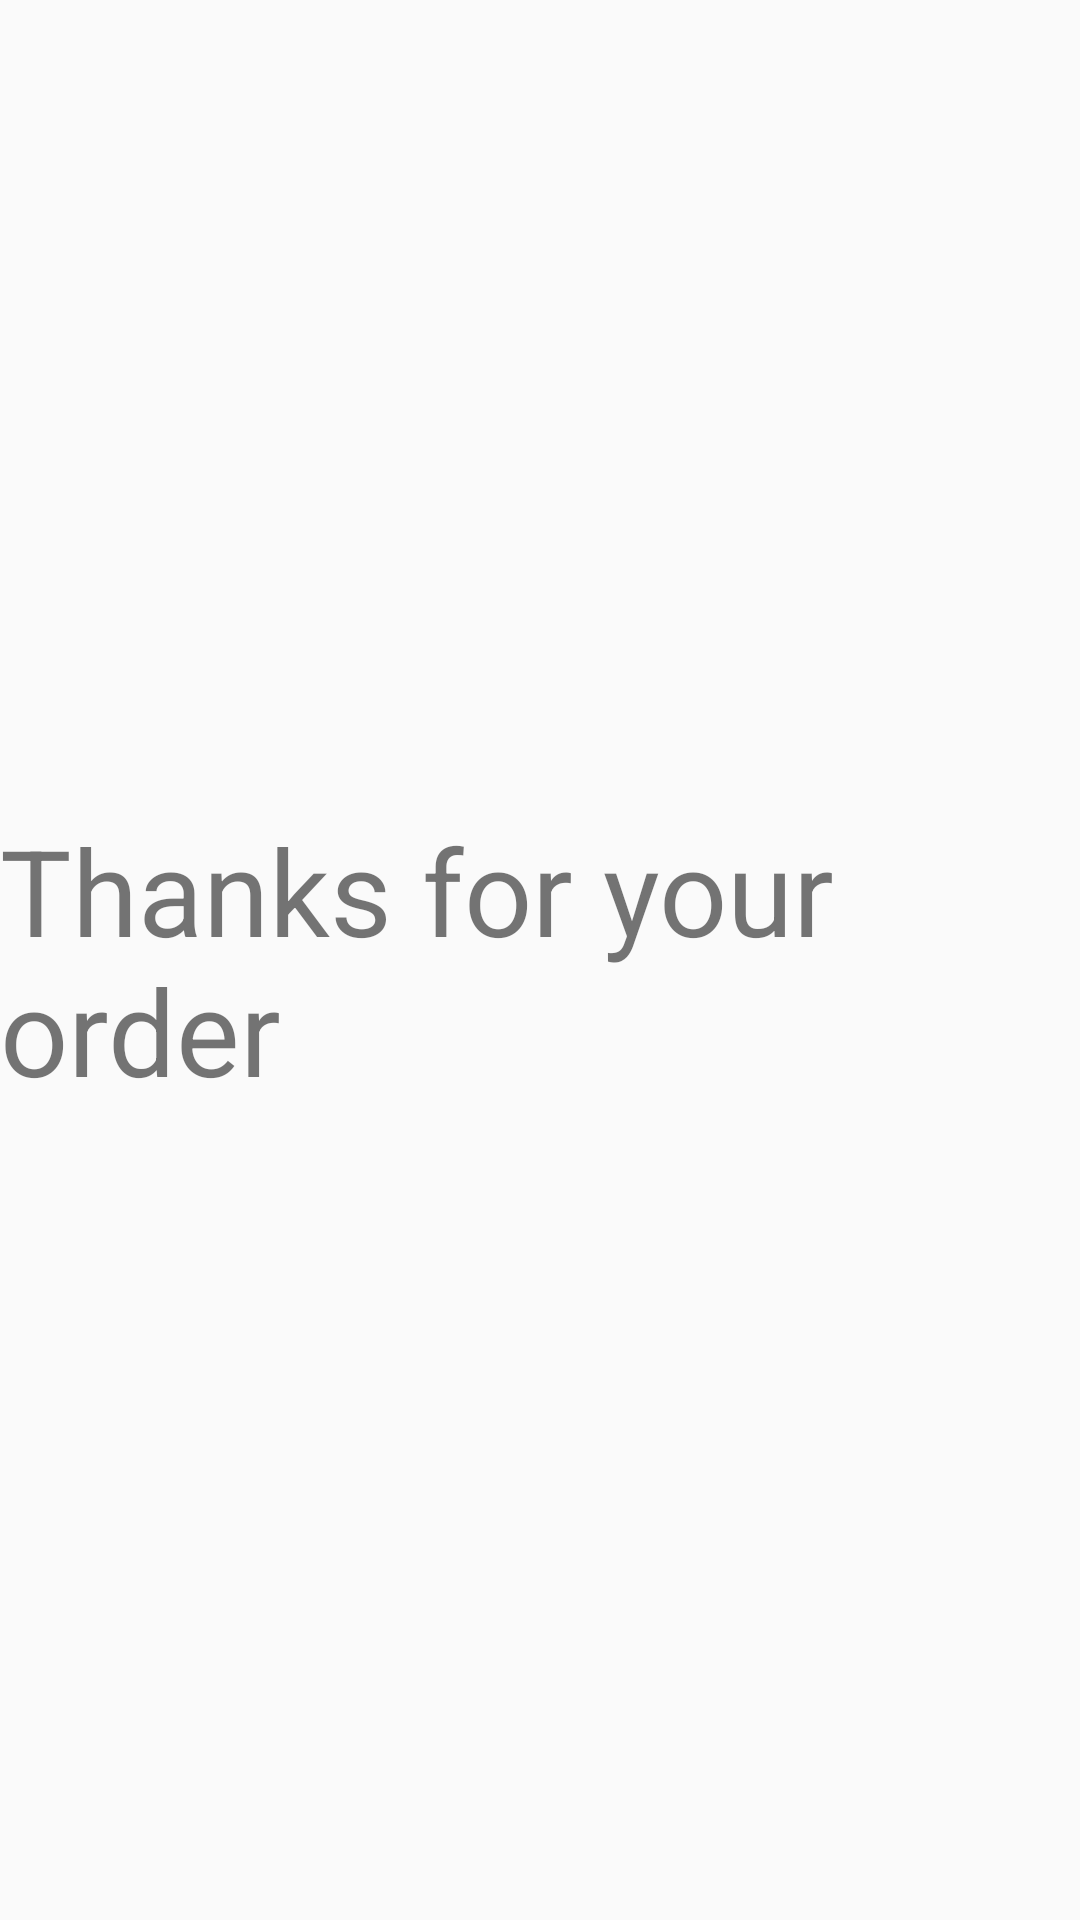

Layout XML and referenced resources for this Android screen:
<!-- AndroidManifest.xml: application theme AppTheme -->
<!-- res/layout/activity_confirm.xml -->
<?xml version="1.0" encoding="utf-8"?>
<RelativeLayout
    xmlns:android="http://schemas.android.com/apk/res/android"
    xmlns:app="http://schemas.android.com/apk/res-auto"
    xmlns:tools="http://schemas.android.com/tools"
    android:layout_width="match_parent"
    android:layout_height="match_parent"
    tools:context=".ConfirmActivity">
    <TextView
        android:layout_width="wrap_content"
        android:layout_height="wrap_content"
        android:layout_centerVertical="true"
        android:layout_centerHorizontal="true"
        android:text="Thanks for your order"
        android:textSize="40dp">

    </TextView>

</RelativeLayout>
<!-- resources referenced by this layout -->
<resources>
  <style name="AppTheme" parent="Theme.AppCompat.Light.DarkActionBar">
          
          <item name="colorPrimary">@color/colorPrimary</item>
          <item name="colorPrimaryDark">@color/colorPrimaryDark</item>
          <item name="colorAccent">@color/colorAccent</item>
      </style>
  <!-- not gathered from this repository: default colours our renderer supplied (Android Studio template values) -->
  <color name="colorPrimary">#FF6200EE</color>
  <color name="colorPrimaryDark">#FF3700B3</color>
  <color name="colorAccent">#FF03DAC5</color>
</resources>
